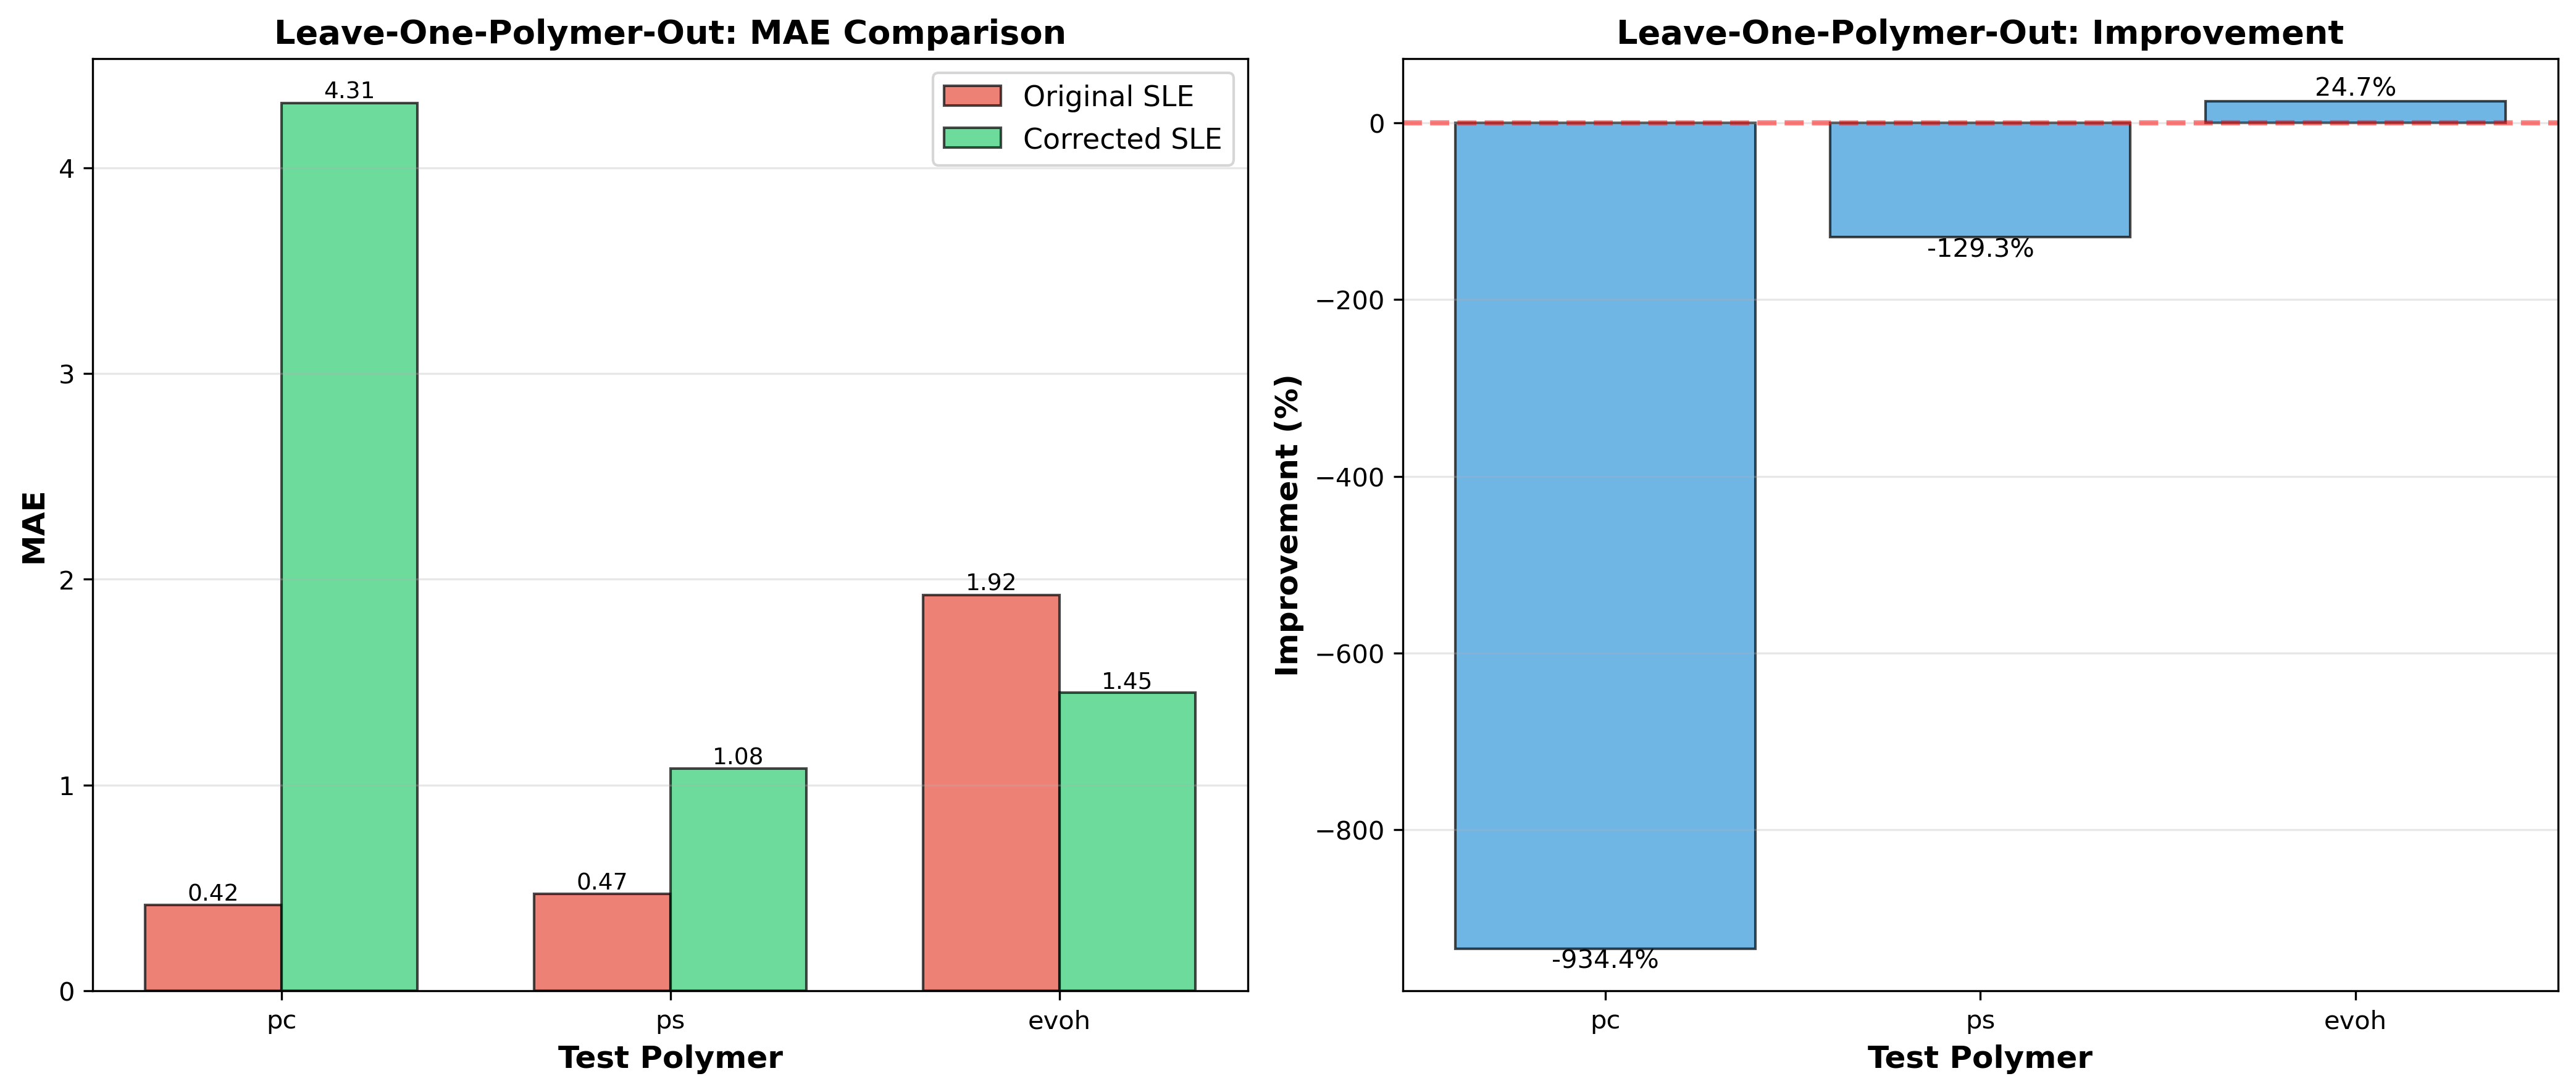

The file beside this chart, header and first rows:
Test_Polymer, Train_Polymers, N_train, N_test, MAE_correction, RMSE_correction, R2_correction, MAE_original, MAE_corrected, Improvement, Improvement_pct
pc, ps, evoh, 1490, 536, 4.315, 4.326, -299.4, 0.4171, 4.315, -3.897, -934.4
ps, pc, evoh, 1435, 591, 1.079, 1.143, -61.95, 0.4707, 1.079, -0.6084, -129.3
evoh, pc, ps, 1127, 899, 1.449, 1.611, -2.549, 1.924, 1.449, 0.4757, 24.72
